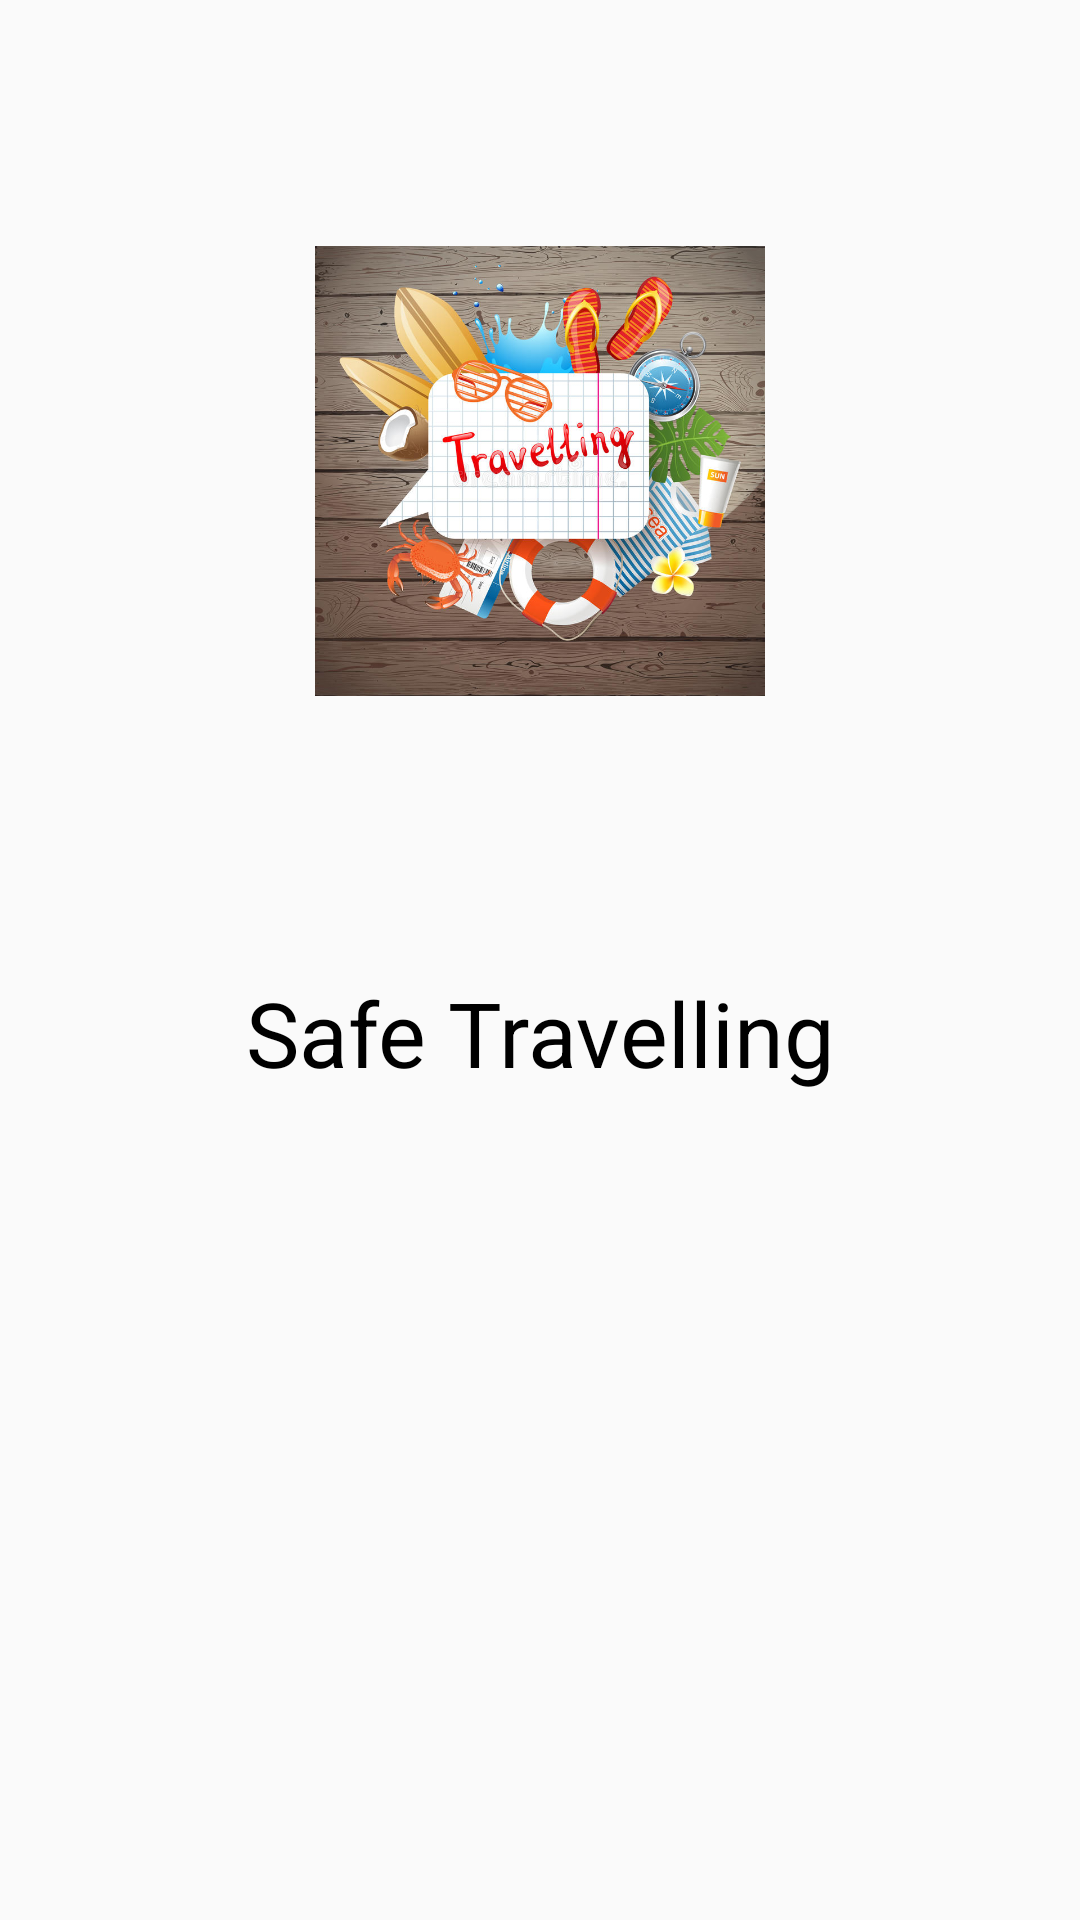

This screen was rendered from an Android layout file. Write that file and the resources it references.
<!-- AndroidManifest.xml: activity theme splash -->
<!-- res/layout/activity_splash.xml -->
<?xml version="1.0" encoding="utf-8"?>
<RelativeLayout xmlns:android="http://schemas.android.com/apk/res/android"
    xmlns:app="http://schemas.android.com/apk/res-auto"
    xmlns:tools="http://schemas.android.com/tools"
    android:layout_width="match_parent"
    android:layout_height="match_parent"
    tools:context="com.example.immanuelsaragih.travelling.SplashActivity">

    <ImageView
        android:id="@+id/imageView"
        android:layout_width="150sp"
        android:layout_height="150sp"
        android:layout_alignParentTop="true"
        android:layout_centerHorizontal="true"
        android:layout_marginTop="82dp"
        android:src="@drawable/travel" />

    <TextView
        android:id="@+id/textView"
        android:layout_width="wrap_content"
        android:layout_height="wrap_content"
        android:layout_alignParentStart="true"
        android:layout_below="@+id/imageView"
        android:layout_marginStart="82dp"
        android:layout_marginTop="92dp"
        android:text="Safe Travelling"
        android:textColor="@android:color/black"
        android:textSize="30sp" />


</RelativeLayout>
<!-- resources referenced by this layout -->
<resources>
  <!-- drawable travel: jpg bitmap (drawable, 154366 bytes) -->
  <style name="splash" parent="Theme.AppCompat.DayNight.NoActionBar" />
</resources>
